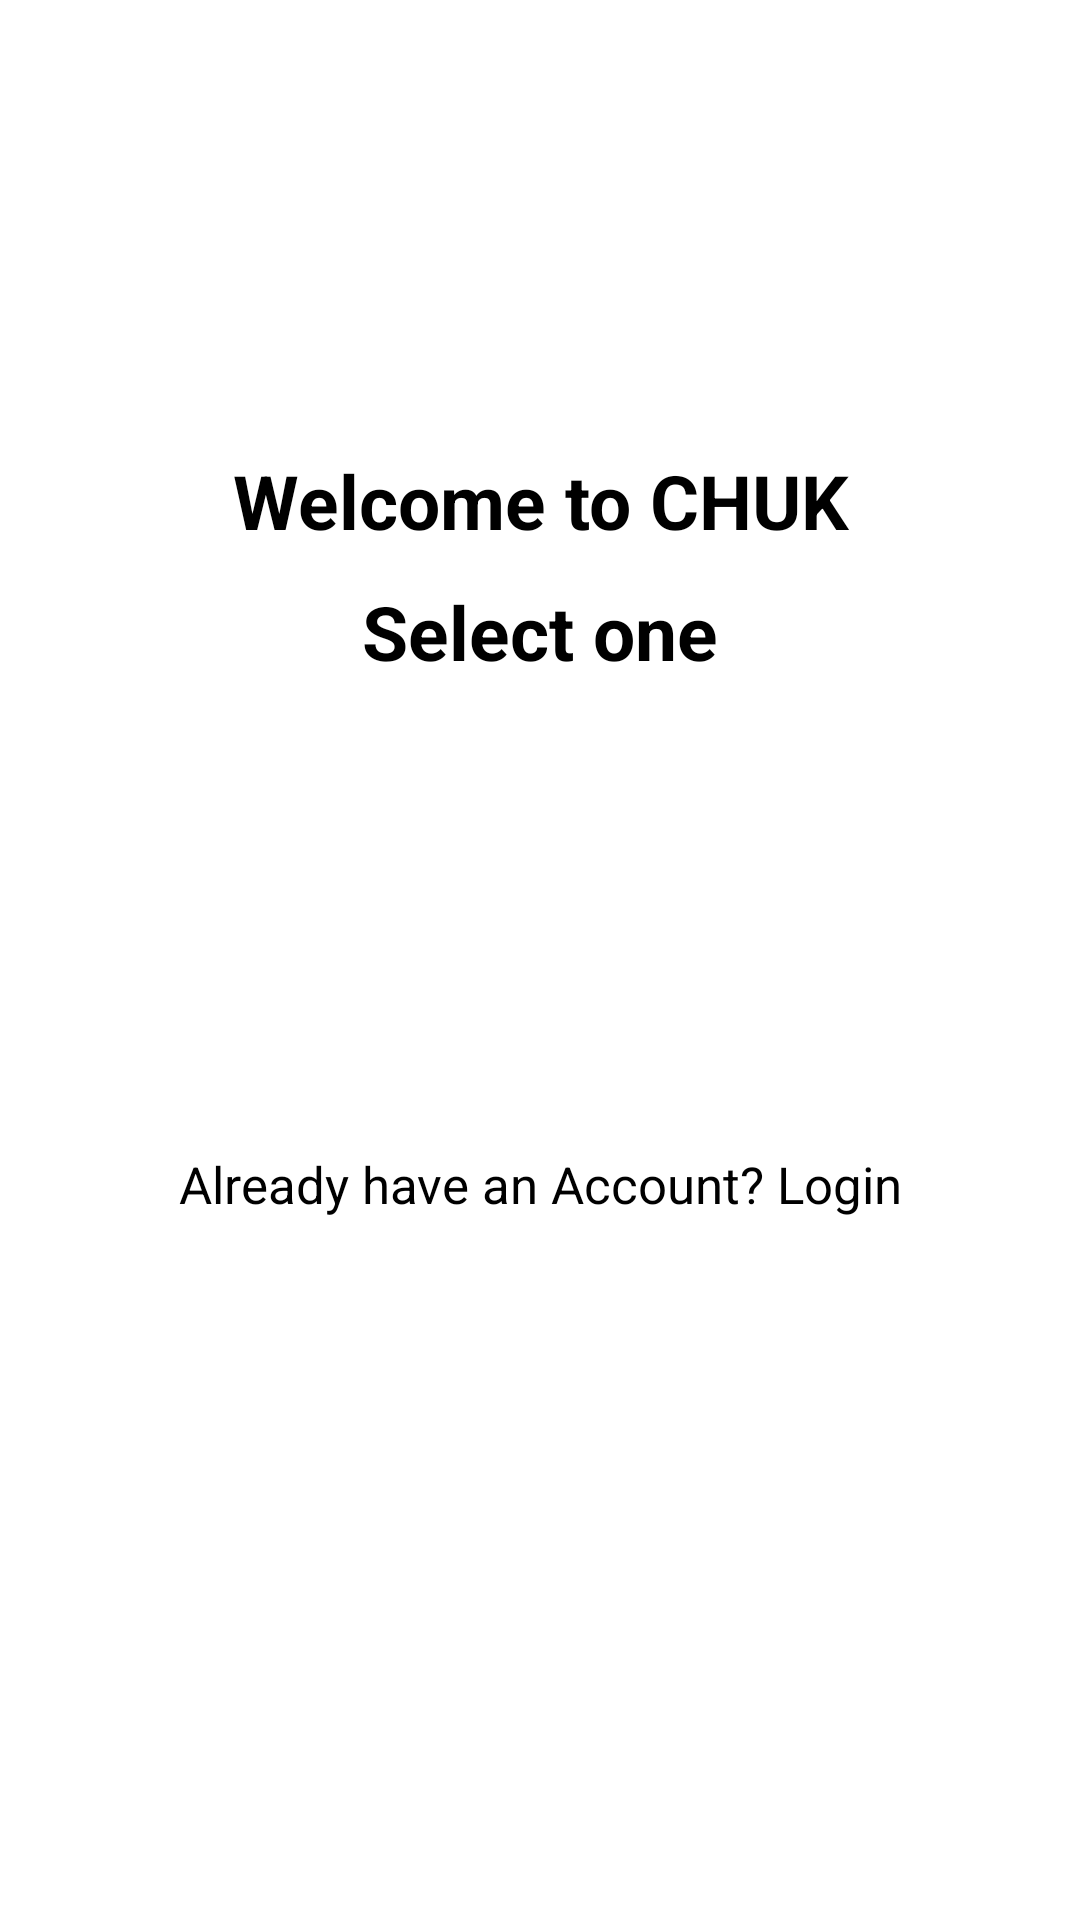

Android layout source for this screen:
<!-- AndroidManifest.xml: application theme Theme.QouraMobileApp -->
<!-- res/layout/activity_register.xml -->
<?xml version="1.0" encoding="utf-8"?>
<LinearLayout xmlns:android="http://schemas.android.com/apk/res/android"
    xmlns:app="http://schemas.android.com/apk/res-auto"
    xmlns:tools="http://schemas.android.com/tools"
    android:layout_width="match_parent"
    android:layout_height="match_parent"
    android:orientation="vertical"
    tools:context="com.example.hospital_management_system_app.RegisterActivity">

    <ImageView
        android:layout_width="150dp"
        android:layout_height="150dp"
        android:id="@+id/logo"
        android:src="@drawable/doctor"
        android:layout_gravity="center"/>

    <TextView
        android:layout_width="match_parent"
        android:layout_height="wrap_content"
        android:text="Welcome to CHUK"
        android:id="@+id/title"
        android:textStyle="bold"
        android:textSize="25sp"
        android:textColor="#000000"
        android:gravity="center"/>

    <TextView
        android:layout_width="match_parent"
        android:layout_height="wrap_content"
        android:text="Select one"
        android:id="@+id/title2"
        android:textStyle="bold"
        android:textSize="25sp"
        android:textColor="#000000"
        android:layout_marginTop="10dp"
        android:gravity="center"/>

    <Button
        android:id="@+id/patientButton"
        android:text="Patient Registration"
        android:textAllCaps="false"
        android:layout_margin="10sp"
        android:textSize="20sp"
        android:layout_gravity="center"
        android:textColor="@color/white"
        android:layout_width="match_parent"
        android:layout_height="wrap_content"
        android:background="@drawable/buttons_background"/>

    <Button
        android:id="@+id/doctorButton"
        android:text="Doctor Registration"
        android:textAllCaps="false"
        android:layout_margin="10sp"
        android:textSize="20sp"
        android:layout_gravity="center"
        android:textColor="@color/white"
        android:layout_width="match_parent"
        android:layout_height="wrap_content"
        android:background="@drawable/buttons_background"/>

    <TextView
        android:id="@+id/back"
        android:text="Already have an Account? Login"
        android:textAllCaps="false"
        android:textSize="17sp"
        android:layout_marginTop="20dp"
        android:gravity="center"
        android:textColor="#000"
        android:layout_width="match_parent"
        android:layout_height="wrap_content"/>

</LinearLayout>
<!-- resources referenced by this layout -->
<resources>
  <style name="Theme.QouraMobileApp" parent="Theme.MaterialComponents.Light.NoActionBar">
          
          <item name="colorPrimary">@color/purple_500</item>
          <item name="colorPrimaryVariant">@color/purple_700</item>
          <item name="colorOnPrimary">@color/white</item>
          
          <item name="colorSecondary">@color/teal_200</item>
          <item name="colorSecondaryVariant">@color/teal_700</item>
          <item name="colorOnSecondary">@color/black</item>
          
          <item name="android:statusBarColor" tools:targetApi="l">?attr/colorPrimaryVariant</item>
          
      </style>
  <!-- not gathered from this repository: default colours our renderer supplied (Android Studio template values) -->
  <color name="purple_500">#FF6200EE</color>
  <color name="purple_700">#FF3700B3</color>
  <color name="teal_200">#FF03DAC5</color>
  <color name="teal_700">#FF018786</color>
  <color name="black">#FF000000</color>
  <color name="white">#FFFFFFFF</color>
</resources>
